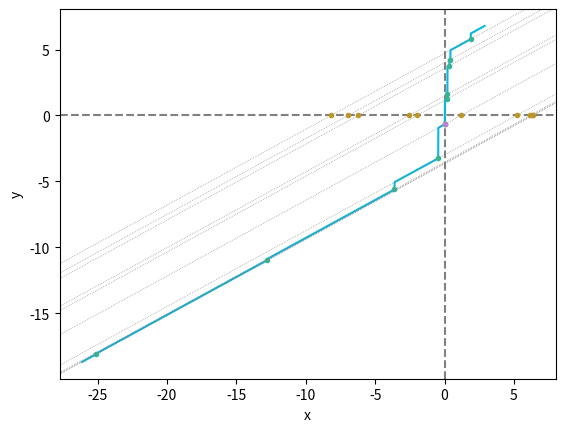

This chart was generated by the following Python code:
from random import choice
from typing import Self
import matplotlib.pyplot as plt
import numpy as np


class Solution:
    def __init__(
        self,
        p: float,
        a: float,
        b: list[float],
        c: list[float],
        d: float,
    ) -> None:
        self.p = p
        self.a: float = a
        self.b: list[float] = b.copy()
        self.c: list[float] = c.copy()
        self.d: float = d
        # breakpoints
        self.bps: list[float] = [-ci / bi for bi, ci in zip(self.b, self.c)]

    def f(self, x: float):
        return (
            self.a / 2 * x * x
            + self.d * x
            + sum(bi * x + ci for bi, ci in zip(self.b, self.c) if bi * x + ci >= 0)
        )

    def fp(self, x: float):
        return (
            self.a * x
            + self.d
            + sum(bi for bi, ci in zip(self.b, self.c) if bi * x + ci >= 0)
        )

    def fp_zero(self, x: float):
        z = (
            -(self.d + sum(bi for bi, ci in zip(self.b, self.c) if bi * x + ci >= 0))
            / self.a
        )
        return z

    def find_sort(self) -> float:
        bps: list[float] = sorted([bp - self.p for bp in self.bps])
        start, end = 0, len(bps) - 1

        while True:
            mid = (start + end) // 2
            if self.fp(bps[start]) * self.fp(bps[mid]) < 0:
                end = mid
            else:
                start = mid
            
            if end - start == 1:
                z = bps[end] - self.fp(bps[end]) / a
                if abs(self.fp(z)) < self.p:
                    return z
                else:
                    return bps[start]

    def find_a3(self) -> float:
        x: list[float] = [bp - self.p for bp in self.bps]
        k: int = 0
        xk: float = x[k]
        gk: float = self.fp(xk)
        U: set[int] = {i for i in range(len(x))}
        while len(U) != 0:
            k = choice(list(U))
            xk = x[k]
            L = {i for i in U if x[i] < xk}
            G = {i for i in U if x[i] >= xk}
            gk = self.fp(xk)
            if gk < 0:
                gk = gk + abs(b[k])
                if gk >= 0:
                    # print("gk >= 0")
                    break
                else:
                    U = G - {k}
            else:
                U = L
            if len(U) == 0:
                # print("len(U) == 0")
                xk = xk - gk / a
                break
        return xk

    def plt(self, f: bool = True, fp: bool = True) -> Self:
        F_XS_COLOR = "#C76DA2"
        F_BPS_COLOR = "#8983BF"
        FP_XS_COLOR = "#05B9E2"
        FP_BPS_COLOR = "#32B897"
        FP_ZERO_COLOR = "#BB9727"
        FP_SORT_COLOR = "#F27970"
        FP_A3_COLOR = "#B883D4"

        xs = np.linspace(min(self.bps) - 1, max(self.bps) + 1, 10000)
        bps = [bp - self.p for bp in self.bps]

        # axis X
        plt.xlabel("x")
        plt.axhline(color="grey", linestyle="--")
        # axis Y
        plt.ylabel("y")
        plt.axvline(color="grey", linestyle="--")

        if f:
            f_xs = np.array([self.f(x) for x in xs])
            f_bps = np.array([self.f(x) for x in bps])
            plt.plot(xs, f_xs, color=F_XS_COLOR)
            plt.plot(bps, f_bps, "o", color=F_BPS_COLOR, markersize=3)

        if fp:
            fp_xs = np.array([self.fp(x) for x in xs])
            fp_bps = np.array([self.fp(x) for x in bps])
            plt.plot(xs, fp_xs, color=FP_XS_COLOR)
            plt.plot(bps, fp_bps, "o", color=FP_BPS_COLOR, markersize=3)

            for bp, fp_bp in zip(bps, fp_bps):
                plt.axline(
                    (bp, fp_bp), slope=a, color="grey", linestyle=":", linewidth=0.5
                )
                z = self.fp_zero(bp)
                plt.plot(z, 0, "o", color=FP_ZERO_COLOR, markersize=3)

        z_sort = self.find_sort()
        plt.plot(z_sort, self.fp(z_sort), "o", color=FP_SORT_COLOR, markersize=3)
        z_a3 = self.find_a3()
        plt.plot(z_a3, self.fp(z_a3), "o", color=FP_A3_COLOR, markersize=3)
        print(z_sort - z_a3)

        plt.show()
        return self


p = 1e-8
# m = 3
# a = 1.5
# d = 1
# b = [1, 1.2, -0.9]
# c = [0.1, -1.4, -1.2]
m = 10
a = abs(np.random.normal(0, 1))
d = np.random.normal(0, 1)
b = list(np.random.normal(0, 1, m))
c = list(np.random.normal(0, 1, m))
with open("madbc.py", "w") as f:
    f.write(f"p = {p}\nm = {m}\na = {a}\nd = {d}\nb = {b}\nc = {c}\n")
# from madbc import p, m, a, d, b, c

sol = Solution(p, a, b, c, d)
sol.plt(False)
